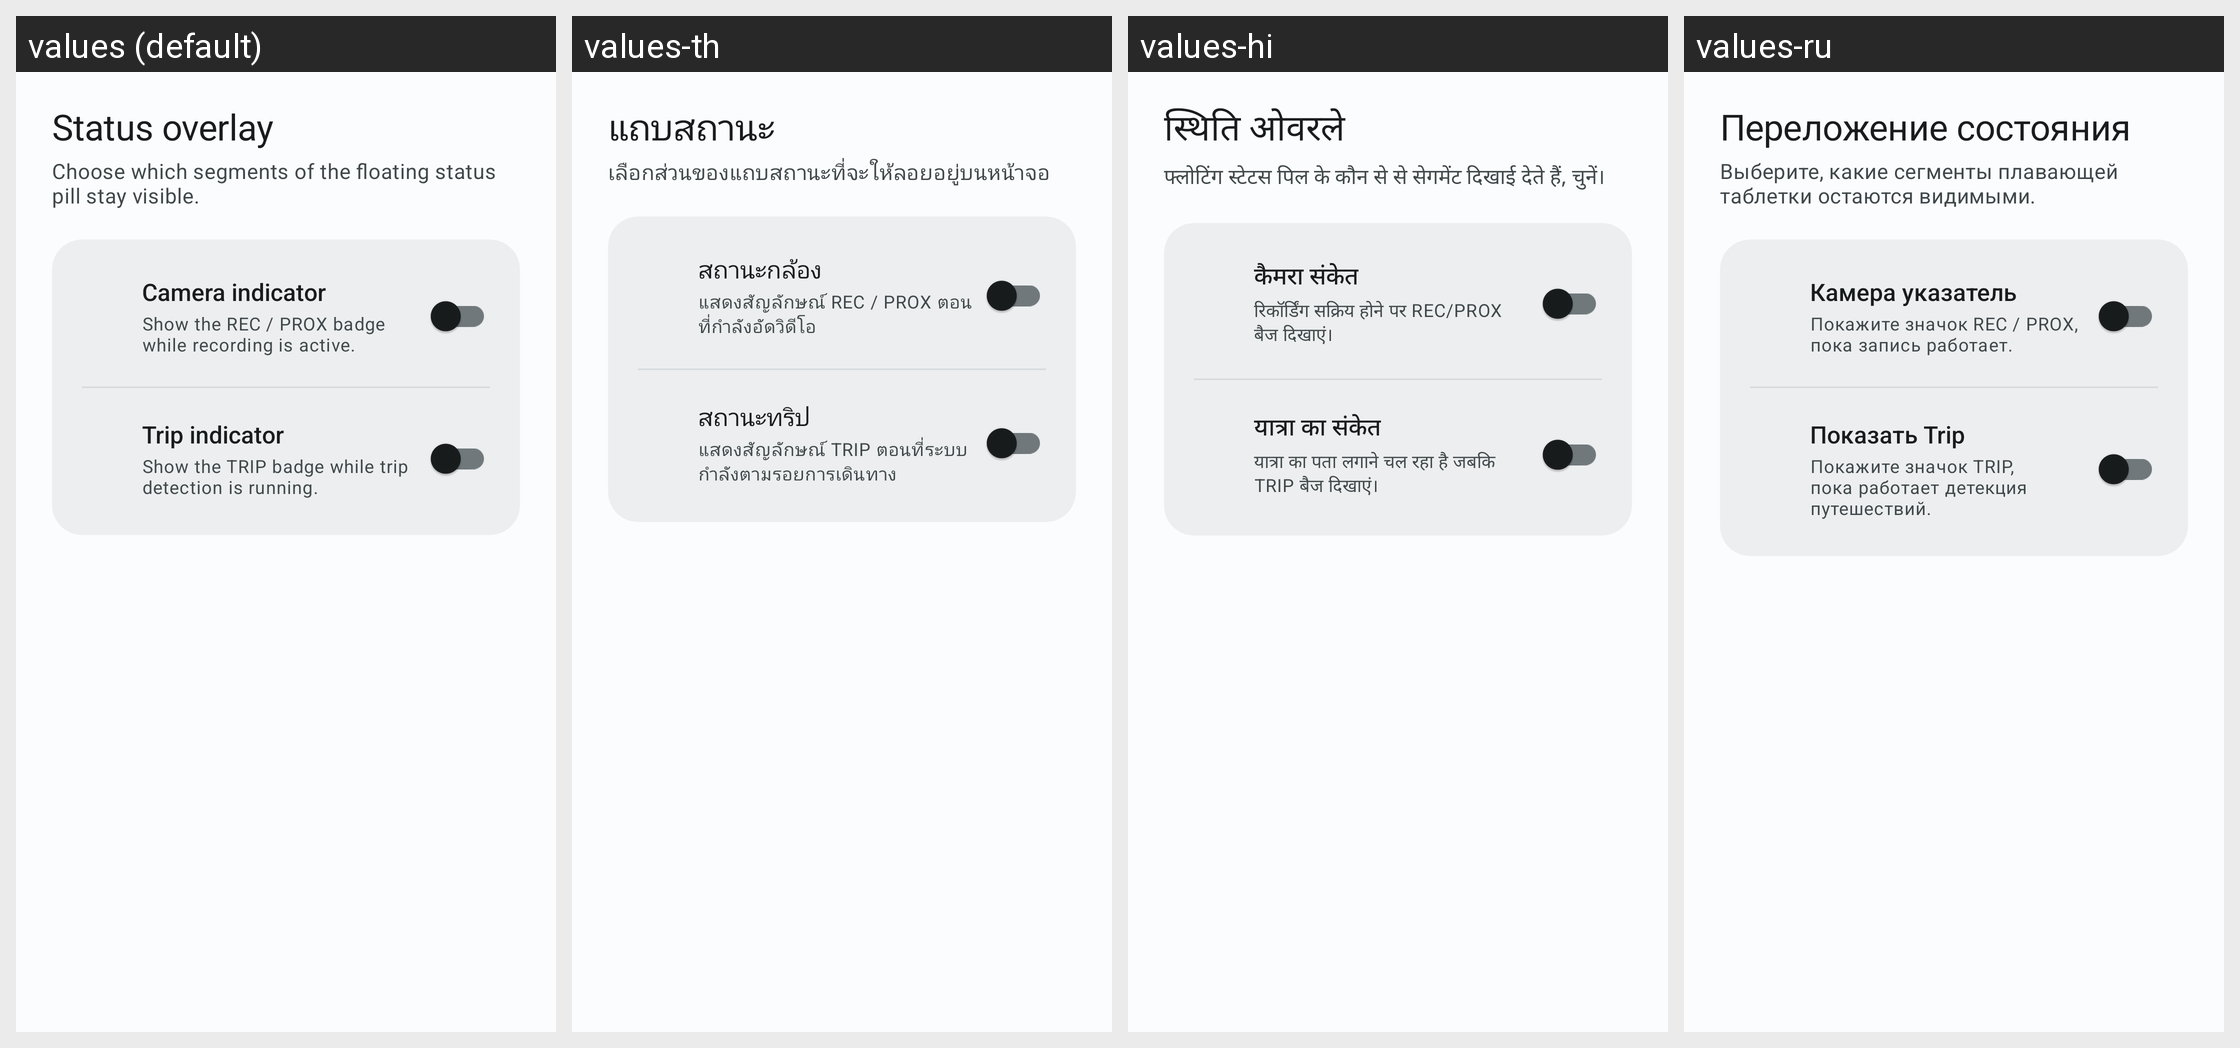

Translations of the strings shown on this Android screen, per locale in the grid:
Android screen res/layout/fragment_settings_overlay.xml rendered under 4 locales, left to right: values (default), values-th, values-hi, values-ru. Device: Nexus 5 (rendered at 1080×1920; each locale shown at half size, 540×960, under a caption strip naming it); theme Theme.BladeWatch.M3.
Other locales in the repository, not shown: values-de, values-es, values-fr, values-it, values-ja, values-ko, values-nb, values-nl, values-pt-rBR, values-tr, values-vi, values-zh-rCN, values-zh-rTW.
Strings drawn on this screen, with the default value and each locale's value (text and hints the layout hard-codes, and strings that could not be matched under every locale, appear in the picture but are not listed):

settings_section_overlay
  values: Status overlay
  values-th: แถบสถานะ
  values-hi: स्थिति ओवरले
  values-ru: Переложение состояния

settings_overlay_subtitle
  values: Choose which segments of the floating status pill stay visible.
  values-th: เลือกส่วนของแถบสถานะที่จะให้ลอยอยู่บนหน้าจอ
  values-hi: फ्लोटिंग स्टेटस पिल के कौन से से सेगमेंट दिखाई देते हैं, चुनें।
  values-ru: Выберите, какие сегменты плавающей таблетки остаются видимыми.

settings_overlay_camera_title
  values: Camera indicator
  values-th: สถานะกล้อง
  values-hi: कैमरा संकेत
  values-ru: Камера указатель

settings_overlay_camera_subtitle
  values: Show the REC / PROX badge while recording is active.
  values-th: แสดงสัญลักษณ์ REC / PROX ตอนที่กำลังอัดวิดีโอ
  values-hi: रिकॉर्डिंग सक्रिय होने पर REC/PROX बैज दिखाएं।
  values-ru: Покажите значок REC / PROX, пока запись работает.

settings_overlay_trip_title
  values: Trip indicator
  values-th: สถานะทริป
  values-hi: यात्रा का संकेत
  values-ru: Показать Trip

settings_overlay_trip_subtitle
  values: Show the TRIP badge while trip detection is running.
  values-th: แสดงสัญลักษณ์ TRIP ตอนที่ระบบกำลังตามรอยการเดินทาง
  values-hi: यात्रा का पता लगाने चल रहा है जबकि TRIP बैज दिखाएं।
  values-ru: Покажите значок TRIP, пока работает детекция путешествий.
